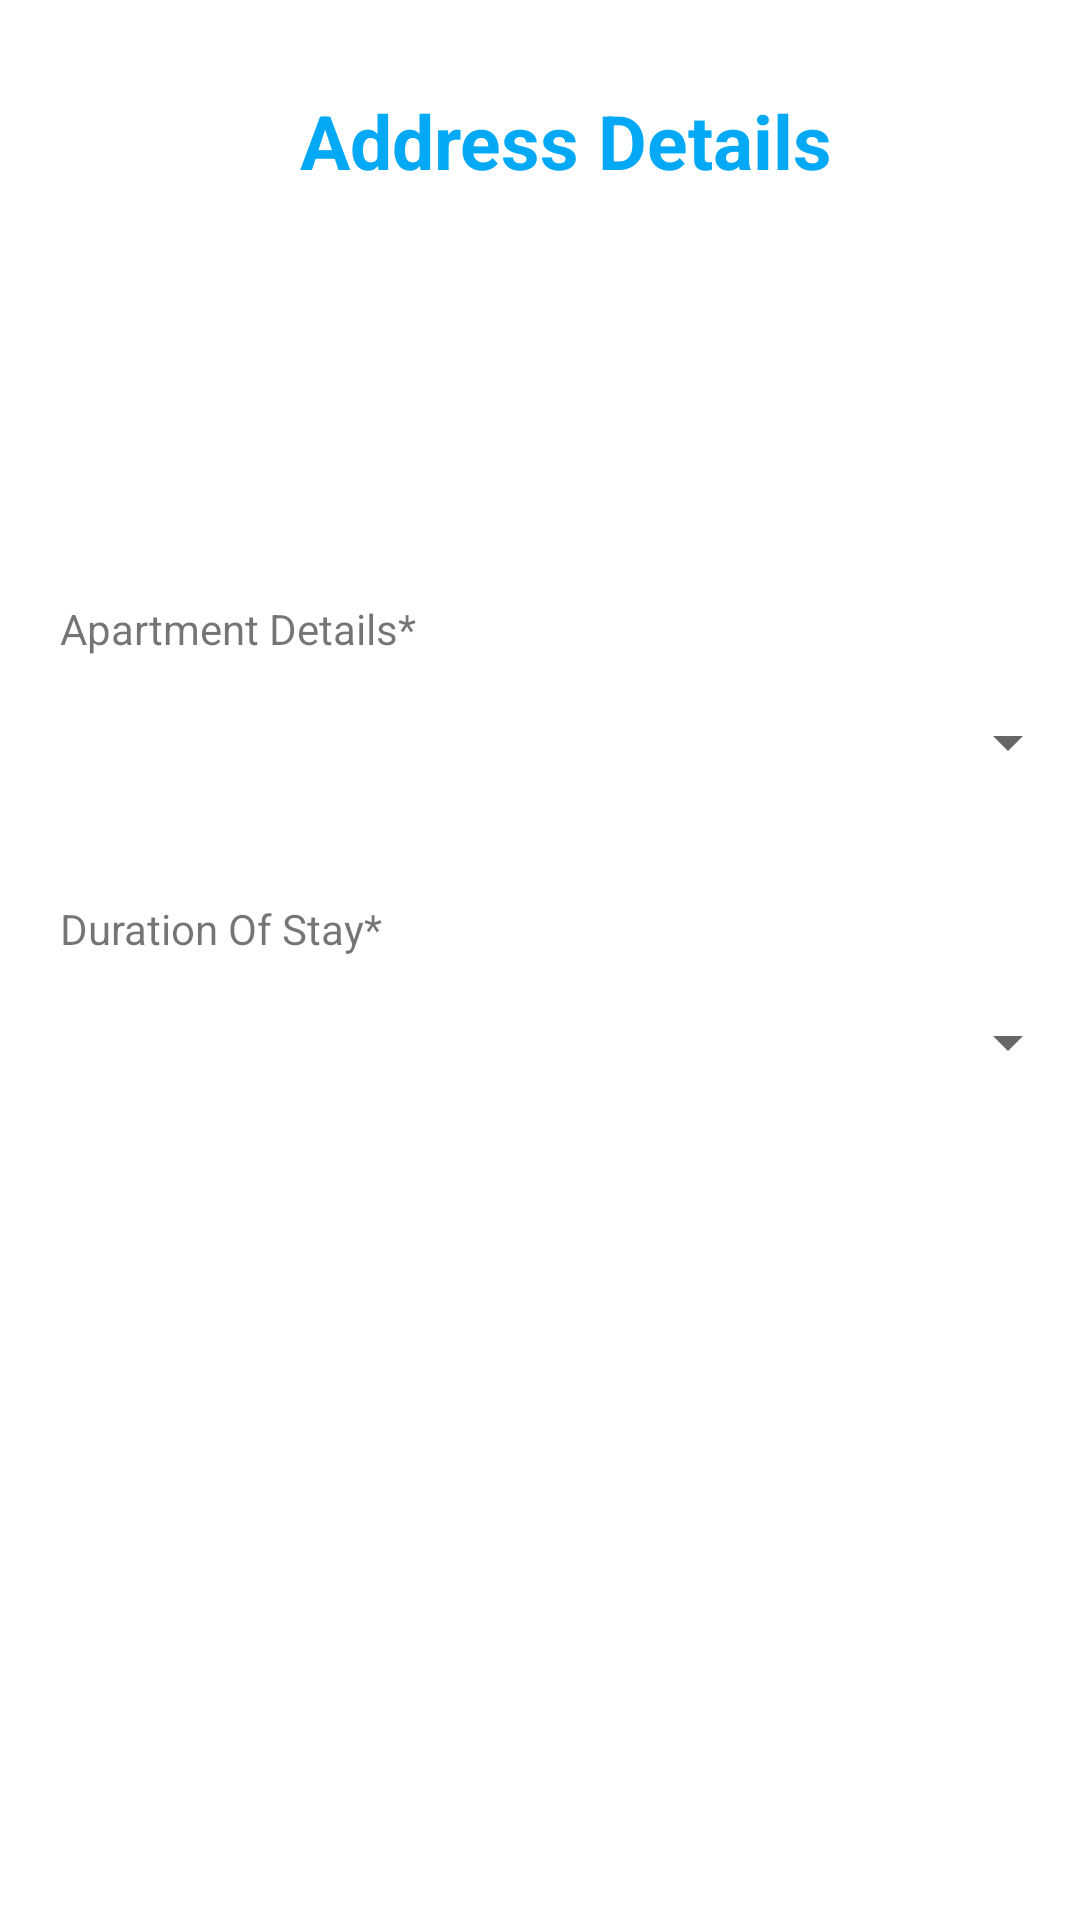

Here is an Android app screen rendered from its layout file. Give the layout XML and the strings, colors and styles it references.
<!-- AndroidManifest.xml: application theme Theme.LoanApplication -->
<!-- res/layout/activity_address_details_form.xml -->
<?xml version="1.0" encoding="utf-8"?>
<RelativeLayout xmlns:android="http://schemas.android.com/apk/res/android"
    xmlns:app="http://schemas.android.com/apk/res-auto"
    xmlns:tools="http://schemas.android.com/tools"
    android:layout_width="match_parent"
    android:layout_height="match_parent"
    tools:context=".AddressDetailsForm">

    <TextView
        android:id="@+id/textView4"
        android:layout_width="wrap_content"
        android:layout_height="wrap_content"
        android:layout_marginLeft="100dp"
        android:layout_marginTop="30dp"
        android:text="Address Details"
        android:textSize="25dp"
        android:textColorHighlight="@color/black"
        android:textColor="#03A9F4"
        android:textStyle="bold" />


    <TextView
        android:id="@+id/textView6"
        android:layout_width="wrap_content"
        android:layout_height="wrap_content"
        android:layout_marginLeft="20dp"
        android:layout_marginTop="200dp"
        android:text="Apartment Details*" />

    <Spinner
        android:id="@+id/apartmentdetails"
        android:layout_width="350dp"
        android:layout_height="35dp"
        android:layout_marginLeft="20dp"
        android:layout_marginTop="230dp" />

    <TextView
        android:id="@+id/textView7"
        android:layout_width="wrap_content"
        android:layout_height="wrap_content"
        android:layout_marginLeft="20dp"
        android:layout_marginTop="300dp"
        android:text="Duration Of Stay*" />

    <Spinner
        android:id="@+id/durationofstay"
        android:layout_width="350dp"
        android:layout_height="35dp"
        android:layout_marginLeft="20dp"
        android:layout_marginTop="330dp" />


    <Button
        android:id="@+id/next3"
        android:layout_width="200dp"
        android:layout_height="60dp"
        android:layout_marginLeft="100dp"
        android:layout_marginTop="650dp"
        android:text="Next"
        android:textSize="30dp"
        android:textStyle="bold"
        app:cornerRadius="10dp" />

</RelativeLayout>
<!-- resources referenced by this layout -->
<resources>
  <color name="black">#FF000000</color>
  <style name="Theme.LoanApplication" parent="Theme.MaterialComponents.DayNight.DarkActionBar">
          
          <item name="colorPrimary">@color/purple_500</item>
          <item name="colorPrimaryVariant">@color/purple_700</item>
          <item name="colorOnPrimary">@color/white</item>
          
          <item name="colorSecondary">@color/teal_200</item>
          <item name="colorSecondaryVariant">@color/teal_700</item>
          <item name="colorOnSecondary">@color/black</item>
          
          <item name="android:statusBarColor" tools:targetApi="l">?attr/colorPrimaryVariant</item>
          
      </style>
  <color name="purple_500">#03A9F4</color>
  <color name="purple_700">#FF3700B3</color>
  <color name="white">#FFFFFFFF</color>
  <color name="teal_200">#FF03DAC5</color>
  <color name="teal_700">#FF018786</color>
</resources>
